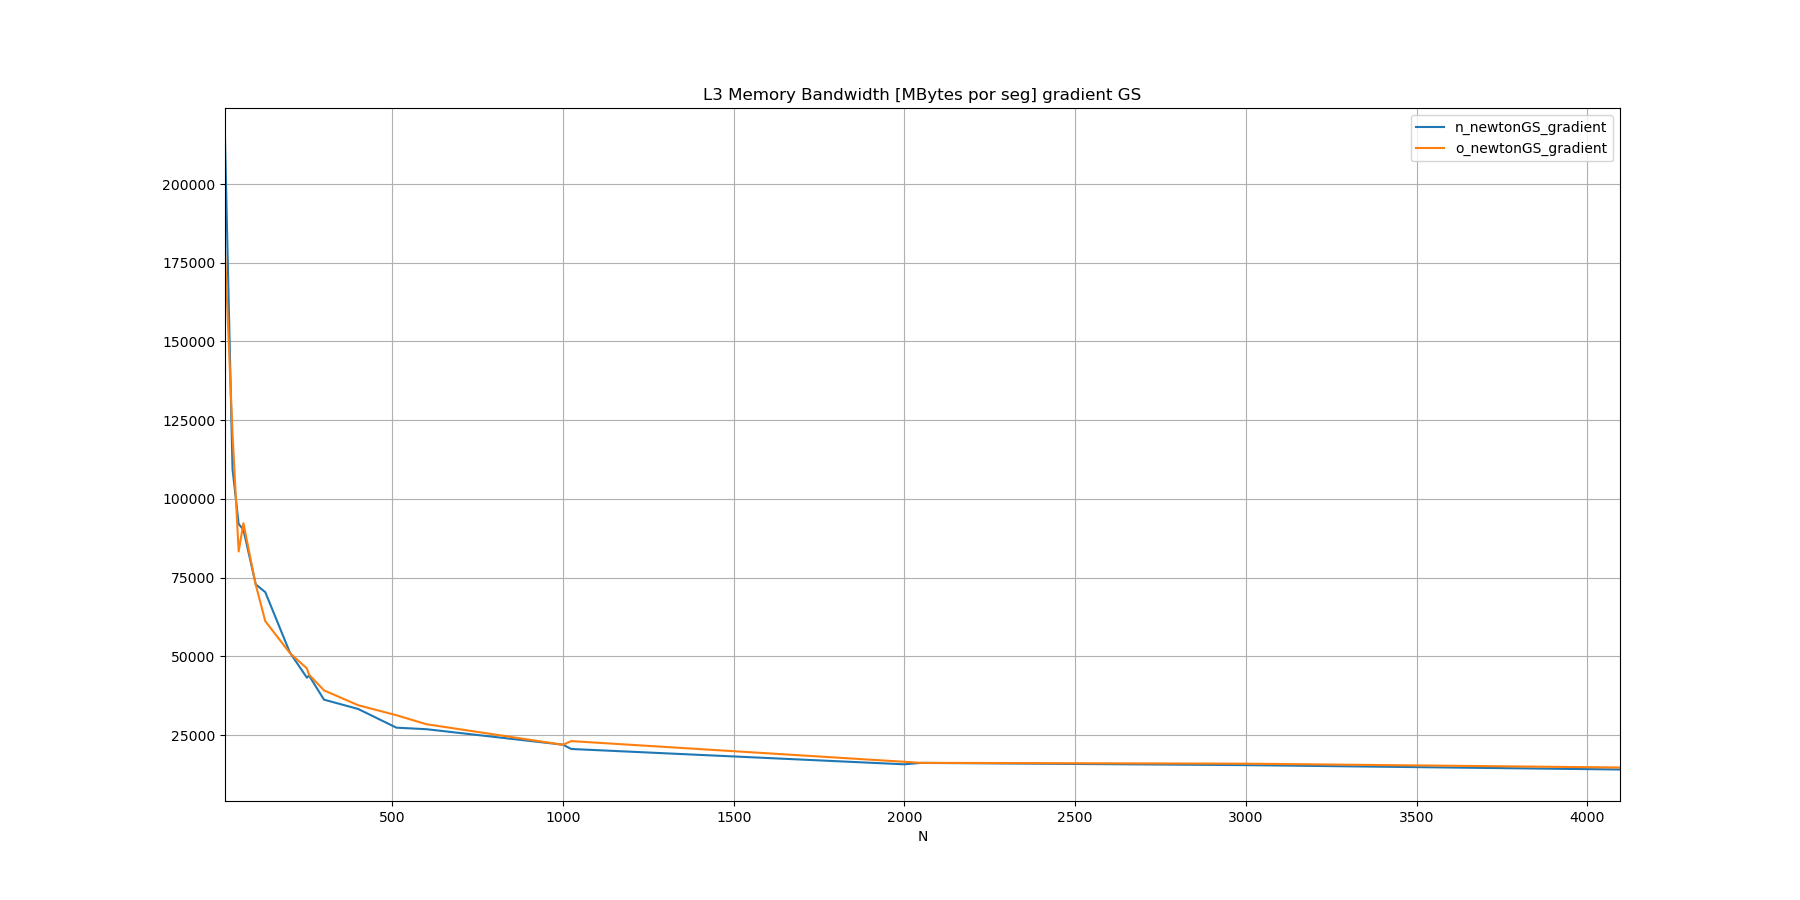

The table this chart was drawn from, first rows:
N, n_newtonGS_gradient, o_newtonGS_gradient
10, 214133, 178542
32, 109550, 120786
50, 92037, 83305
64, 90211, 92284
100, 72866, 72721
128, 70382, 61166
200, 51215, 51052
250, 43208, 46145
256, 43927, 44200
300, 36247, 39202
400, 33290, 34482
512, 27356, 31309
600, 26863, 28444
1000, 21947, 21915
1024, 20587, 23088
2000, 15714, 16512
2048, 16165, 16186
3000, 15458, 15917
4096, 14068, 14701
